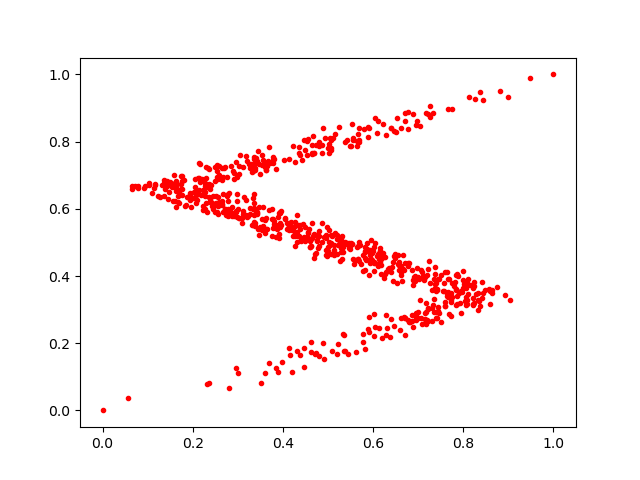

Values plotted in this chart, from the file beside it:
0.25760624, 0.62085545
0.836, 0.3249
0.4379, 0.7601
0.1813, 0.6845
0.4719, 0.1674
0.6595, 0.2407
0.4915, 0.5173
0.7672, 0.3368
0.426, 0.5183
0.5145, 0.5293
0.6992, 0.2761
0.4486, 0.547
0.5878, 0.2411
0.5344, 0.4866
0.5204, 0.4663
0.7809, 0.3824
0.694, 0.3969
0.5062, 0.7811
0.4321, 0.5
0.6528, 0.3778
0.7904, 0.3489
0.2104, 0.6261
0.678, 0.4382
0.2919, 0.6881
0.4544, 0.7598
0.6581, 0.4171
0.8107, 0.3452
0.7914, 0.3509
0.06561, 0.6693
0.6827, 0.2622
0.163, 0.6711
0.4322, 0.5234
0.4375, 0.1654
0.2471, 0.6137
0.2976, 0.575
0.2989, 0.6222
0.4157, 0.1648
0.647, 0.25
0.446, 0.8038
0.7843, 0.3619
0.394, 0.5458
0.3107, 0.5856
0.2815, 0.6477
0.05637, 0.03686
0.333, 0.7135
0.7428, 0.2738
0.8047, 0.3243
0.5974, 0.4487
0.4702, 0.4645
0.2477, 0.6154
0.1732, 0.6962
0.1772, 0.6587
0.6023, 0.4164
0.5379, 0.5008
0.5591, 0.4468
0.1022, 0.6706
0.2141, 0.7361
0.7099, 0.3998
0.3799, 0.5624
0.09498, 0.6678
0.5201, 0.5215
... 703 more rows
